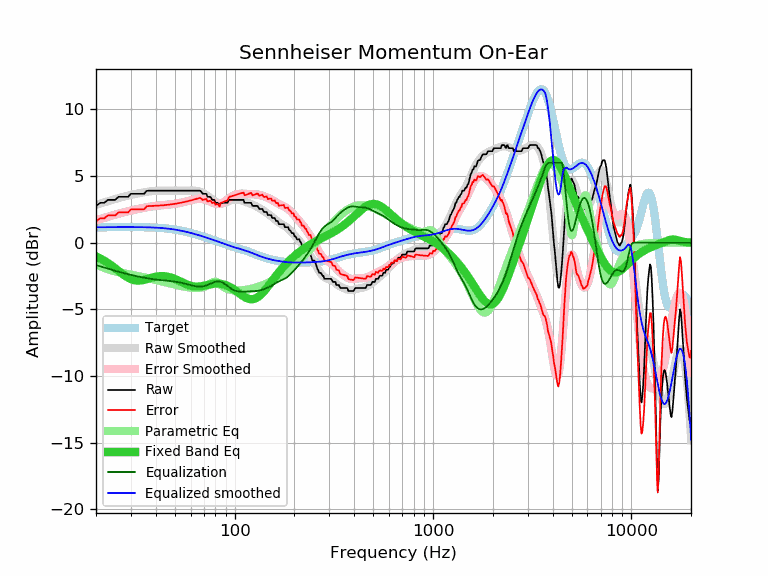

Data behind this chart, as committed beside it:
frequency, raw, error, smoothed, error_smoothed, equalization, parametric_eq, equalized_raw, equalized_smoothed, target
20, 2.76, 1.60, 2.84, 1.68, -1.68, -1.02, 1.09, 1.16, 1.16
21, 2.99, 1.83, 2.93, 1.77, -1.77, -1.18, 1.22, 1.16, 1.16
22, 2.99, 1.83, 3.03, 1.86, -1.86, -1.35, 1.13, 1.16, 1.16
23, 3.21, 2.05, 3.12, 1.95, -1.95, -1.53, 1.26, 1.17, 1.17
24, 3.21, 2.05, 3.20, 2.03, -2.03, -1.72, 1.18, 1.17, 1.17
25, 3.21, 2.04, 3.28, 2.11, -2.11, -1.92, 1.10, 1.17, 1.17
26, 3.44, 2.27, 3.35, 2.18, -2.18, -2.12, 1.26, 1.17, 1.17
27, 3.44, 2.27, 3.42, 2.24, -2.24, -2.31, 1.20, 1.17, 1.17
28, 3.44, 2.27, 3.48, 2.31, -2.31, -2.48, 1.14, 1.17, 1.17
29, 3.44, 2.27, 3.53, 2.36, -2.36, -2.62, 1.08, 1.17, 1.17
30, 3.67, 2.50, 3.59, 2.41, -2.41, -2.73, 1.26, 1.17, 1.17
31, 3.67, 2.50, 3.63, 2.46, -2.46, -2.80, 1.21, 1.17, 1.17
32, 3.67, 2.50, 3.68, 2.51, -2.51, -2.83, 1.17, 1.17, 1.17
33, 3.67, 2.50, 3.72, 2.55, -2.55, -2.84, 1.13, 1.17, 1.17
34, 3.67, 2.51, 3.75, 2.59, -2.59, -2.82, 1.09, 1.17, 1.17
35, 3.67, 2.51, 3.78, 2.62, -2.62, -2.78, 1.05, 1.16, 1.16
36, 3.89, 2.73, 3.81, 2.66, -2.66, -2.73, 1.24, 1.16, 1.16
37, 3.90, 2.75, 3.84, 2.69, -2.69, -2.68, 1.22, 1.15, 1.15
38, 3.90, 2.76, 3.86, 2.71, -2.71, -2.63, 1.19, 1.15, 1.15
39, 3.90, 2.76, 3.88, 2.74, -2.74, -2.59, 1.16, 1.14, 1.14
40, 3.90, 2.77, 3.89, 2.76, -2.76, -2.55, 1.14, 1.13, 1.13
41, 3.90, 2.78, 3.90, 2.78, -2.78, -2.53, 1.12, 1.12, 1.12
42, 3.90, 2.79, 3.91, 2.80, -2.80, -2.51, 1.11, 1.11, 1.11
43, 3.90, 2.80, 3.91, 2.81, -2.81, -2.51, 1.09, 1.10, 1.10
44, 3.90, 2.81, 3.91, 2.83, -2.83, -2.51, 1.08, 1.09, 1.09
45, 3.90, 2.83, 3.91, 2.84, -2.84, -2.53, 1.06, 1.07, 1.07
46, 3.90, 2.84, 3.91, 2.85, -2.85, -2.55, 1.05, 1.06, 1.06
47, 3.90, 2.86, 3.91, 2.87, -2.87, -2.58, 1.03, 1.04, 1.04
48, 3.90, 2.88, 3.91, 2.88, -2.88, -2.62, 1.02, 1.02, 1.02
49, 3.90, 2.90, 3.91, 2.90, -2.90, -2.67, 1.00, 1.00, 1.01
50, 3.90, 2.92, 3.90, 2.92, -2.92, -2.72, 0.98, 0.98, 0.99
51, 3.90, 2.94, 3.90, 2.94, -2.94, -2.78, 0.96, 0.96, 0.96
52, 3.90, 2.96, 3.90, 2.96, -2.96, -2.83, 0.94, 0.94, 0.94
53, 3.90, 2.98, 3.90, 2.98, -2.98, -2.89, 0.92, 0.92, 0.92
54, 3.90, 3.01, 3.90, 3.01, -3.01, -2.95, 0.89, 0.89, 0.89
55, 3.90, 3.03, 3.91, 3.04, -3.04, -3.01, 0.87, 0.87, 0.87
56, 3.90, 3.06, 3.91, 3.06, -3.06, -3.06, 0.84, 0.84, 0.84
57, 3.90, 3.09, 3.91, 3.09, -3.09, -3.11, 0.81, 0.82, 0.82
58, 3.90, 3.11, 3.91, 3.12, -3.12, -3.16, 0.78, 0.79, 0.79
59, 3.90, 3.14, 3.92, 3.15, -3.15, -3.20, 0.75, 0.76, 0.76
60, 3.90, 3.17, 3.92, 3.18, -3.18, -3.23, 0.72, 0.74, 0.74
61, 3.90, 3.20, 3.92, 3.21, -3.21, -3.26, 0.69, 0.71, 0.71
62, 3.90, 3.22, 3.91, 3.23, -3.23, -3.28, 0.67, 0.68, 0.68
63, 3.90, 3.25, 3.91, 3.26, -3.26, -3.29, 0.65, 0.65, 0.65
64, 3.90, 3.28, 3.89, 3.27, -3.27, -3.29, 0.63, 0.62, 0.62
65, 3.90, 3.31, 3.88, 3.29, -3.29, -3.29, 0.62, 0.59, 0.59
66, 3.90, 3.34, 3.85, 3.29, -3.29, -3.29, 0.61, 0.56, 0.56
67, 3.90, 3.37, 3.82, 3.29, -3.29, -3.28, 0.61, 0.53, 0.53
68, 3.80, 3.30, 3.79, 3.29, -3.29, -3.26, 0.52, 0.50, 0.50
69, 3.67, 3.20, 3.75, 3.27, -3.27, -3.25, 0.40, 0.47, 0.47
70, 3.67, 3.23, 3.70, 3.26, -3.26, -3.23, 0.42, 0.44, 0.44
71, 3.67, 3.26, 3.64, 3.23, -3.23, -3.21, 0.44, 0.41, 0.41
72, 3.66, 3.28, 3.59, 3.20, -3.20, -3.18, 0.46, 0.38, 0.38
73, 3.44, 3.09, 3.52, 3.17, -3.17, -3.16, 0.27, 0.35, 0.35
74, 3.44, 3.12, 3.46, 3.13, -3.13, -3.14, 0.31, 0.32, 0.32
75, 3.44, 3.15, 3.39, 3.09, -3.09, -3.13, 0.35, 0.29, 0.29
76, 3.38, 3.12, 3.32, 3.06, -3.06, -3.11, 0.33, 0.27, 0.27
77, 3.21, 2.98, 3.25, 3.02, -3.02, -3.10, 0.20, 0.24, 0.24
78, 3.21, 3.01, 3.19, 2.98, -2.98, -3.08, 0.23, 0.21, 0.21
79, 3.21, 3.04, 3.13, 2.95, -2.95, -3.07, 0.26, 0.18, 0.18
... 553 more rows
